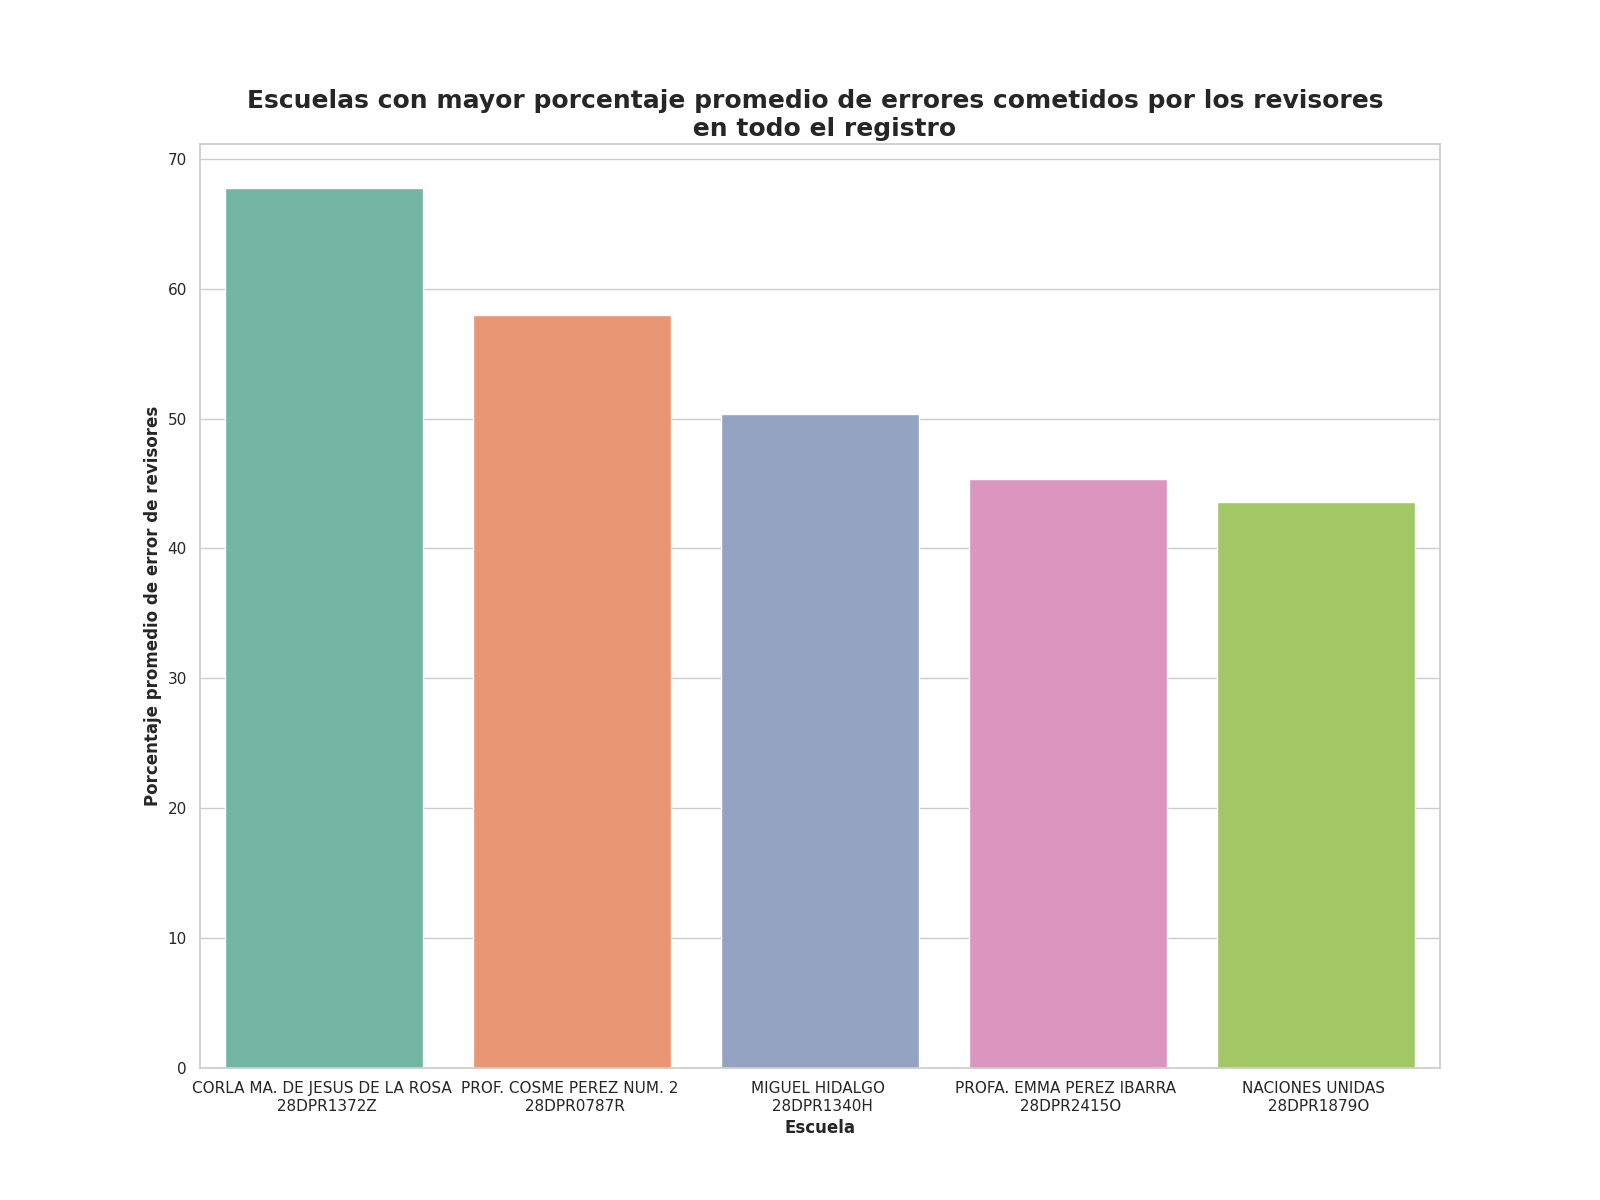

Data behind this chart, as committed beside it:
Escuela, Porcentaje promedio de errores
CORLA MA. DE JESUS DE LA ROSA ? 28DPR137…, 67.75
PROF. COSME PEREZ NUM. 2 ? 28DPR0787R, 57.97
MIGUEL HIDALGO ? 28DPR1340H, 50.32
PROFA. EMMA PEREZ IBARRA ? 28DPR2415O, 45.32
NACIONES UNIDAS ? 28DPR1879O, 43.59
GRAL. LAZARO CARDENAS DEL RIO ? 28DPR128…, 41.04
PEDRO JOSE MENDEZ ? 28DPR2174G, 39.56
EL CHAMIZAL ? 28DPR1427M, 38.74
JUSTO SIERRA ? 28DPR1454J, 38.09
PLUTARCO ELIAS CALLES ? 28DPR2005L, 37.25
EMILIANO ZAPATA ? 28DPR1412K, 37.14
PROF. ALONSO BRICEÑO ROSALES ? 28DPR2363…, 34.98
GRAL. LAZARO CARDENAS DEL RIO ? 28DPR180…, 34.58
EUTIMIO RODRIGUEZ CABALLERO ? 28DPR2474D, 33.45
JULIAN ERNESTO ZAMORA RIVAS ? 28DPR2504H, 32.86
NACIONES UNIDAS ? 28DPR1892I, 32.0
MAURICIO GONZALEZ DE LA GARZA ? 28DPR243…, 29.64
MIGUEL HIDALGO ? 28DPR1748W, 29.39
CUAUHTEMOC ? 28DPR0461M, 29.18
PROF. FRANCISCO NICODEMO ? 28DPR0770R, 29.02
MODELO ? 28DPR0477N, 28.95
MIGUEL HIDALGO ? 28DPR0829Z, 28.86
PROFA. JUANA MARIA CABRERA SALINAS ? 28D…, 28.16
PROF. EUTIMIO MARTINEZ LARA ? 28DPR0513B, 27.53
GRAL. EMILIANO ZAPATA ? 28DPR1433X, 24.62
DR. NORBERTO TREVIÑO ZAPATA ? 28DPR1045F, 23.96
EMILIANO ZAPATA ? 28DPR1698E, 23.78
PROF. CECILIO JESUS CASTILLO CASTILLO ? …, 23.29
ARMANDO BARBA ? 28DPR1343E, 22.97
MOCTEZUMA ? 28DPR2452S, 22.44
PROFA. JULIA GARCIA ECHAVARRIA ? 28DPR23…, 21.2
ARTEMIO VILLAFAÑA PADILLA ? 28DPR2182P, 20.14
CARLOS A. CARRILLO ? 28DPR1826J, 20.12
ENRIQUE C. REBSAMEN ? 28DPR0085Z, 20.08
JOSE VASCONCELOS ? 28DPR2098R, 19.93
NIÑOS HEROES ? 28DPR1344D, 19.41
MARGARITA MAZA DE JUAREZ ? 28DPR1505Z, 17.02
FIDEL VELAZQUEZ ? 28DPR0457Z, 16.08
DISTRIBUIDORES NISSAN NUM. 37 ? 28DPR246…, 15.77
IGNACIO LOPEZ RAYON ? 28DPR2164Z, 15.4
LEYES DE REFORMA ? 28DPR1360V, 15.08
NOGAL NUM. 1 ? 28DPR1377V, 15.02
TAMAULIPAS ? 28DPR0636L, 14.78
ALBERTO CARRERA TORRES ? 28DPR2064A, 14.19
LIC. LUIS DONALDO COLOSIO MURRIETA ? 28D…, 13.0
GRAL. CESAR LOPEZ DE LARA ? 28DPR1817B, 12.92
ORALIA GUERRA DE VILLARREAL ? 28DPR2173H, 12.76
GERARDO GOMEZ CASTILLO ? 28DPR1414I, 12.34
PROF. CLEMENTE RIVERA MOCTEZUMA ? 28DPR2…, 11.47
FELIPE ANGELES ? 28DPR2081R, 10.4
HIMNO NACIONAL ? 28DPR1130C, 10.12
ARTICULO 27 CONSTITUCIONAL ? 28DPR0806P, 9.17
FELIPE DURON ROBLES ? 28DPR2298P, 9.1
CLUB DE LEONES ? 28DPR1142H, 9.08
CLUB ROTARIO ? 28DPR1143G, 8.7
FORD NUM. 16 ? 28DPR0754Z, 8.44
MARTIRES DE LA REVOLUCION ? 28DPR1066S, 8.3
RAMON LOPEZ VELARDE ? 28DPR2160D, 7.75
MIGUEL HIDALGO ? 28DPR0774N, 6.87
MARTIRES DE LA REVOLUCION ? 28DPR0834L, 6.26
... 38 more rows
